Photos from the image-classification dataset "dataset" in the GitHub repository mohamedalimuse32-spec/GRADUATION_PROJECT1. Its 4 classes are: glioma, meningioma, no tumor, pituitary tumor.

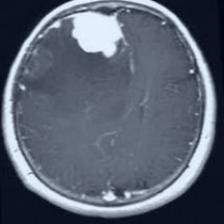
Label: meningioma

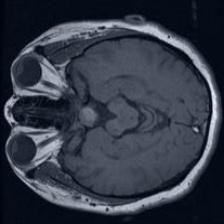
Label: pituitary tumor

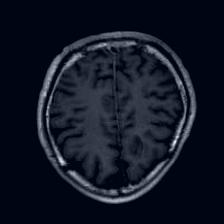
Label: glioma

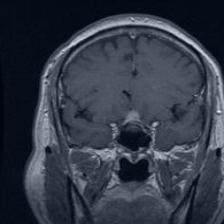
Label: pituitary tumor

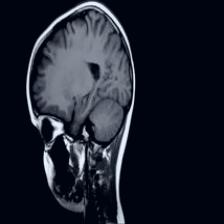
Label: no tumor

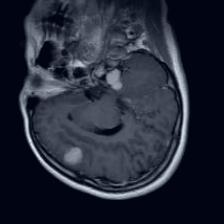
Label: meningioma
